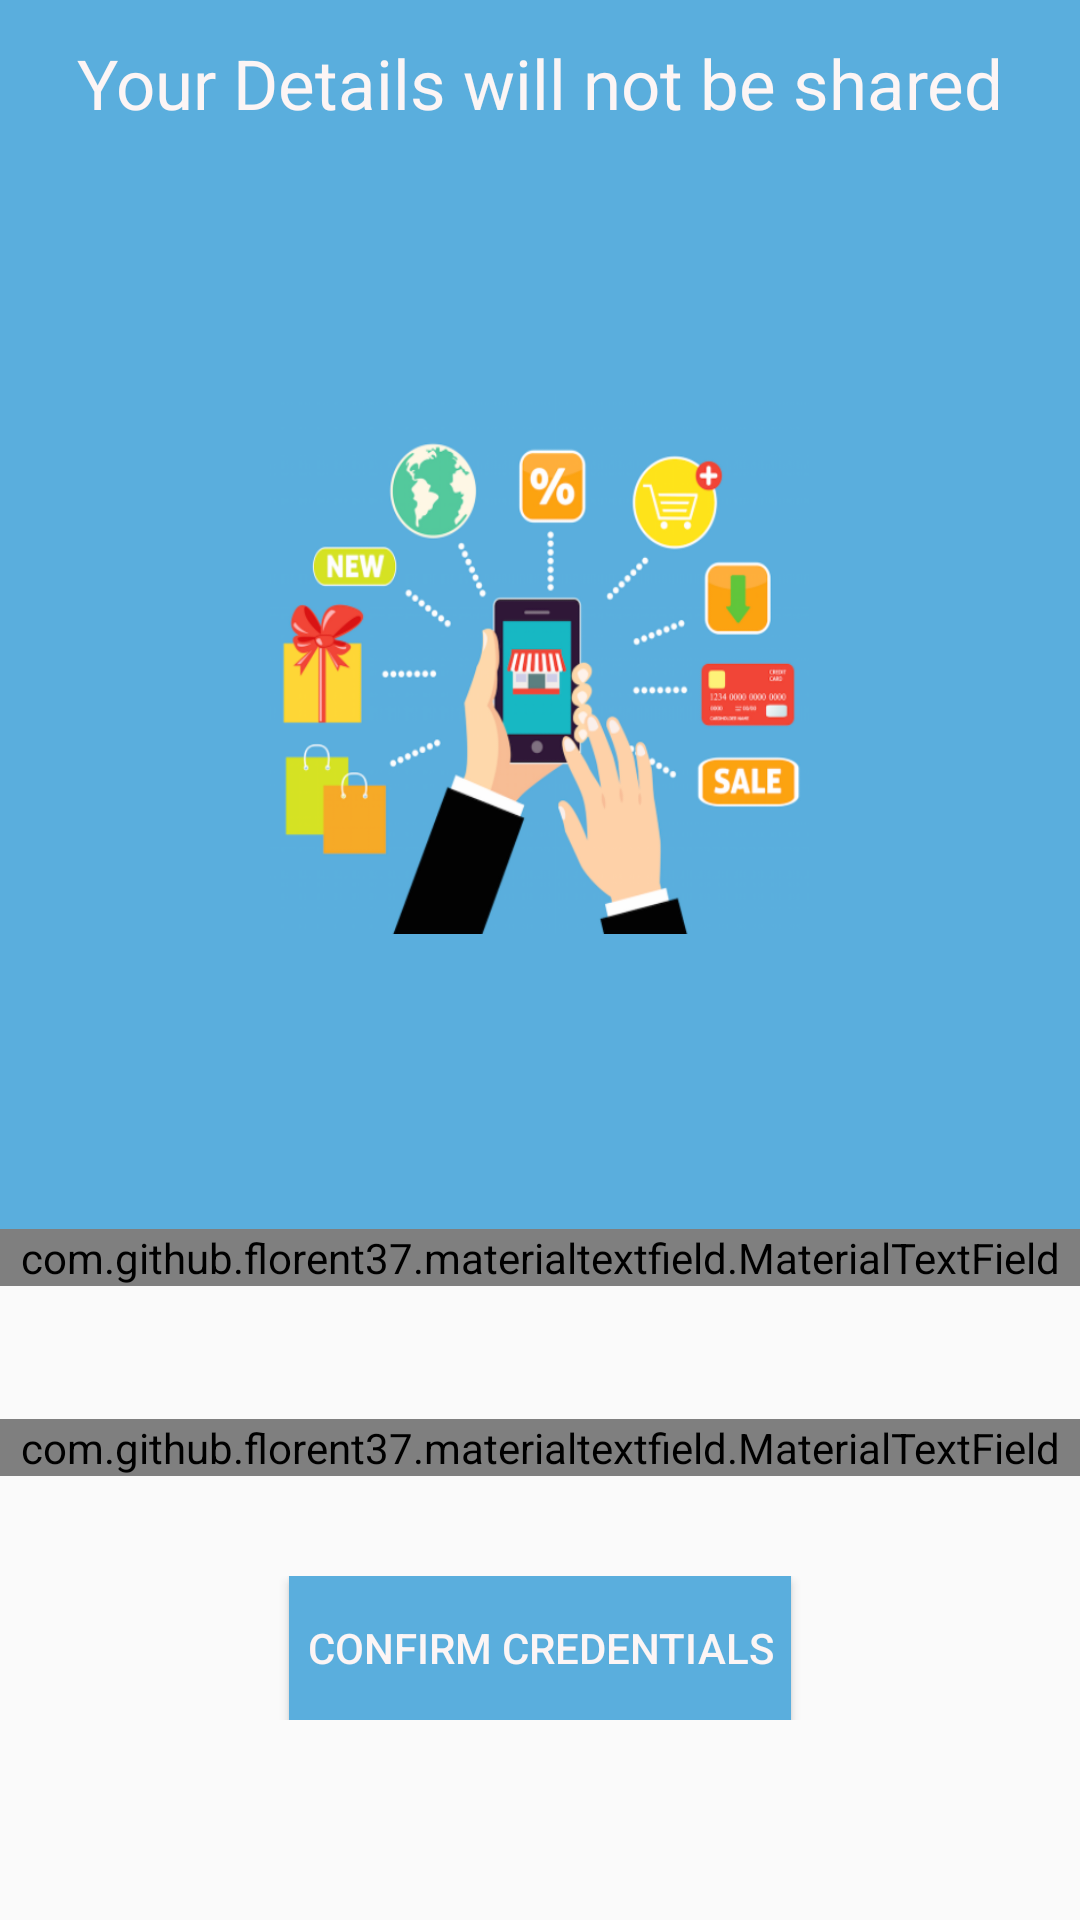

Reconstruct the res/layout file that produces this screen, plus the resources it refers to.
<!-- AndroidManifest.xml: application theme AppTheme -->
<!-- res/layout/activity_login.xml -->
<?xml version="1.0" encoding="utf-8"?>
<LinearLayout xmlns:android="http://schemas.android.com/apk/res/android"
    xmlns:app="http://schemas.android.com/apk/res-auto"
    xmlns:tools="http://schemas.android.com/tools"
    android:layout_width="match_parent"
    android:fitsSystemWindows="true"
    android:id="@+id/LOGIN_ROOT_VIEW"
    android:layout_height="match_parent"
    tools:context="com.softwaresolutions.buyup.UI.LoginActivity">


    <LinearLayout

        android:layout_width="match_parent"
        android:orientation="vertical"
        android:weightSum="100"
        android:layout_height="match_parent"
        tools:layout_editor_absoluteY="8dp"
        tools:layout_editor_absoluteX="8dp">

        <TextView
            android:gravity="center"
            android:layout_weight="10"
            android:textSize="@dimen/login_text_size"
            android:text="Your Details will not be shared"
            android:textColor="@color/login_text_color"
            android:layout_width="match_parent"
            android:background="@color/colorPrimary"
            android:layout_height="0dp" />


        <LinearLayout
            android:gravity="center"
            android:layout_weight="60"
            android:padding="10dp"
            android:background="@color/colorPrimary"
            android:layout_width="match_parent"
            android:orientation="horizontal"
            android:layout_height="0dp">

           <ImageView
               android:focusable="true"
               android:layout_width="180dp"
               android:background="@drawable/welcome_notification"
               android:layout_height="180dp" />

        </LinearLayout>

        <View
            android:layout_width="match_parent"
            android:layout_height="0dp"
            android:background="@color/colorPrimary"
            android:layout_weight="4"/>

        <com.github.florent37.materialtextfield.MaterialTextField
            android:layout_width="match_parent"
            android:background="#fff"
            app:mtf_animationDuration="250"
            app:mtf_labelColor="@color/HintColor"
            android:layout_height="wrap_content"
            app:mtf_image="@mipmap/ic_smartphone_white_24dp"
            >

            <EditText
                android:background="@color/colorPrimary"
                android:layout_width="match_parent"
                android:layout_height="wrap_content"
                android:hint="Mobile Number"
                android:inputType="number"
                android:textColor="@color/InputTextColor"
                android:id="@+id/LOGIN_MOBILE_NUMER"
                android:textColorHint="@color/login_text_color"
                android:textSize="@dimen/login_text_size" />

        </com.github.florent37.materialtextfield.MaterialTextField>

        <View
            android:layout_width="match_parent"
            android:layout_height="0dp"
            android:layout_weight="8"/>


        <com.github.florent37.materialtextfield.MaterialTextField
            android:layout_width="match_parent"
            app:mtf_labelColor="@color/HintColor"
            android:background="#ffff"
            app:mtf_animationDuration="250"
            android:layout_height="wrap_content"
            app:mtf_image="@mipmap/ic_email_white_24dp"
            >

            <EditText
                android:layout_width="match_parent"
                android:layout_height="wrap_content"
                android:hint="Email"
                android:background="@color/colorPrimary"
                android:inputType="textEmailAddress"
                android:textColor="@color/InputTextColor"
                android:id="@+id/LOGIN_EMAIL_ID"
                android:textColorHint="@color/login_text_color"
                android:textSize="@dimen/login_text_size" />

        </com.github.florent37.materialtextfield.MaterialTextField>

        <View
            android:layout_width="match_parent"
            android:layout_height="0dp"
            android:layout_weight="6"/>

        <LinearLayout
            android:layout_width="match_parent"
            android:gravity="center"
            android:layout_height="wrap_content">

            <Button
                android:padding="6dp"
                android:text="CONFIRM CREDENTIALS"
                android:textColor="@color/login_text_color"
                android:id="@+id/LOGIN_GET_STARTED"
                android:background="@color/colorPrimary"
                android:layout_width="wrap_content"
                android:layout_height="wrap_content" />

        </LinearLayout>

    </LinearLayout>


</LinearLayout>
<!-- resources referenced by this layout -->
<resources>
  <color name="HintColor">#24adfa</color>
  <color name="InputTextColor">#333</color>
  <color name="colorPrimary">#5AAEDD</color>
  <color name="login_text_color">#fcf5f5</color>
  <dimen name="login_text_size">23sp</dimen>
  <!-- drawable welcome_notification: png bitmap (drawable, 123383 bytes) -->
  <style name="AppTheme" parent="Theme.AppCompat.Light.DarkActionBar">
          
          <item name="colorPrimary">@color/colorPrimary</item>
          <item name="colorPrimaryDark">@color/colorPrimaryDark</item>
          <item name="colorAccent">@color/colorAccent</item>
      </style>
  <color name="colorPrimaryDark">#5AAEDD</color>
  <color name="colorAccent">#09abf4</color>
</resources>
